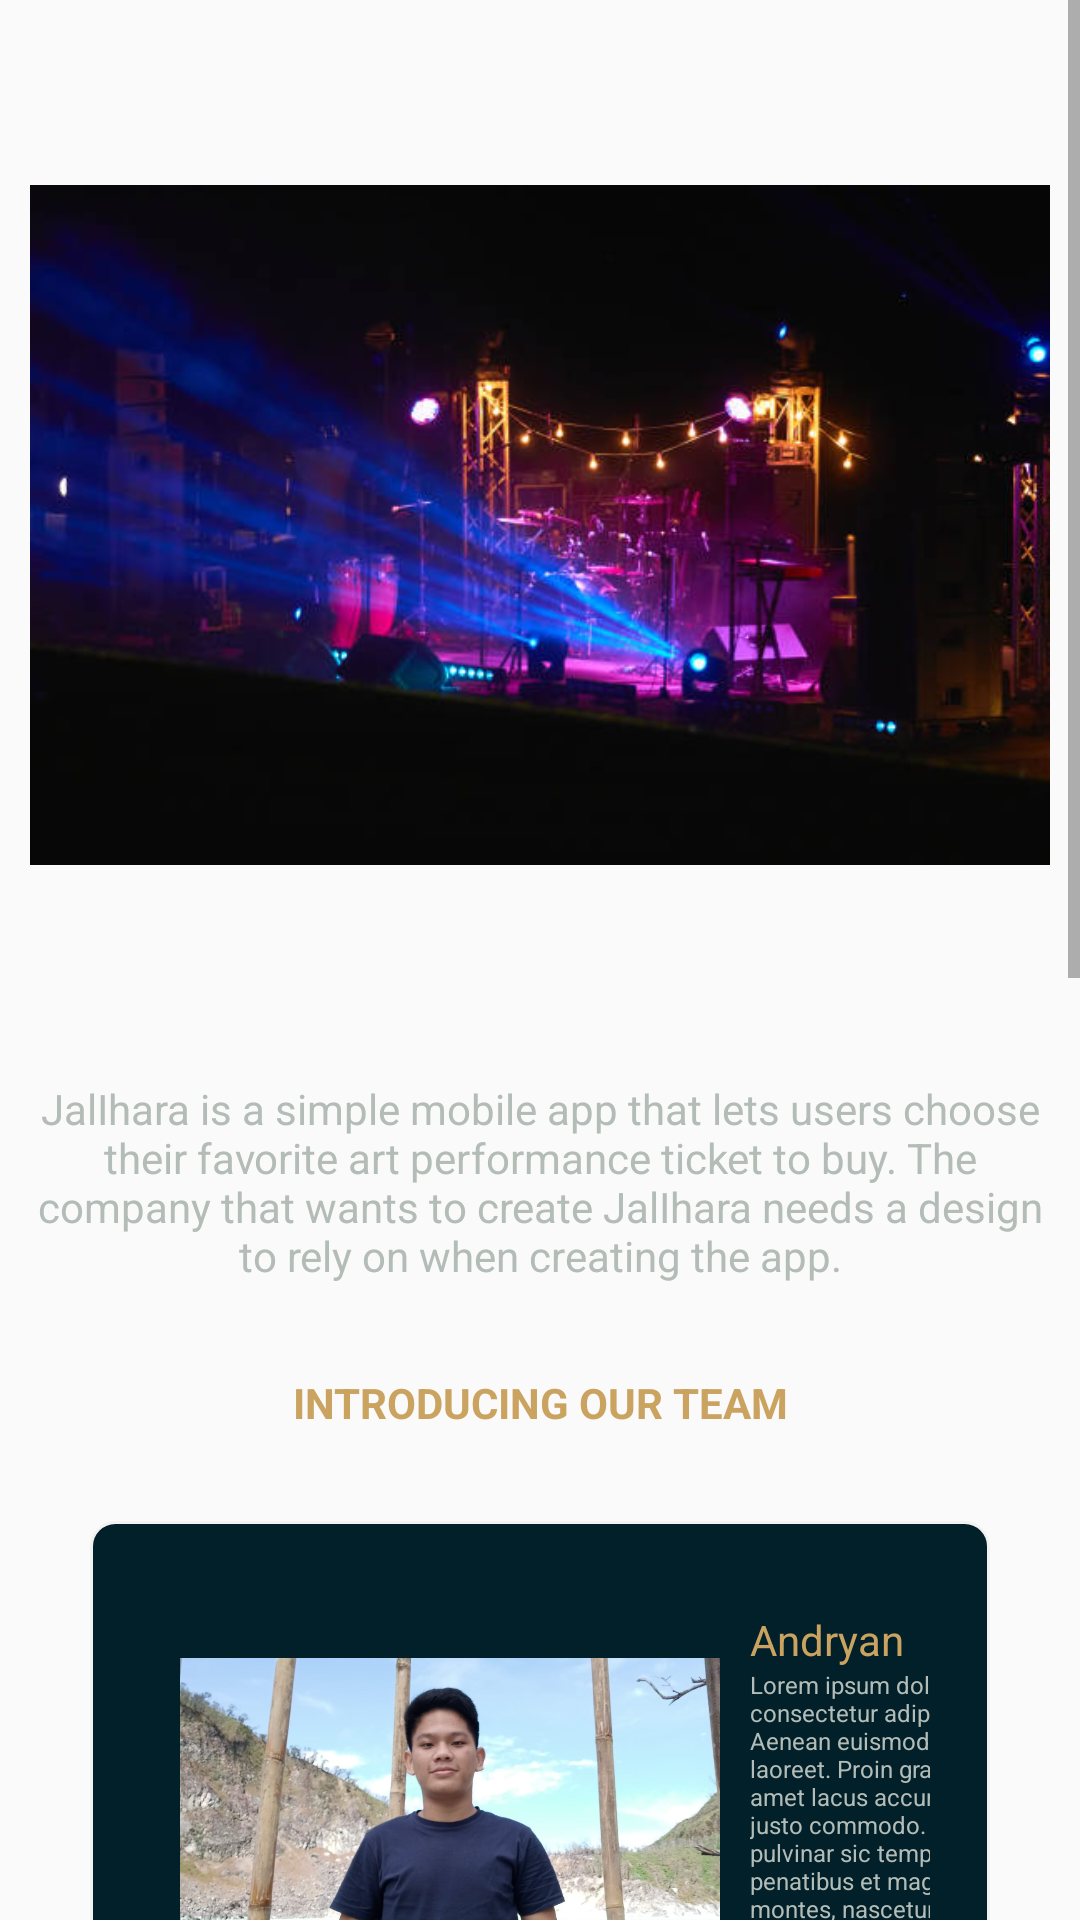

Reconstruct the res/layout file that produces this screen, plus the resources it refers to.
<!-- AndroidManifest.xml: application theme Theme.Aboutus -->
<!-- res/layout/fragment_about_us.xml -->
<?xml version="1.0" encoding="utf-8"?>
<ScrollView xmlns:android="http://schemas.android.com/apk/res/android"
    xmlns:app="http://schemas.android.com/apk/res-auto"
    xmlns:tools="http://schemas.android.com/tools"
    android:layout_width="match_parent"
    android:layout_height="match_parent"
    android:orientation="vertical"
    tools:context=".fragments.AboutUsFragment">
    <LinearLayout
        android:layout_width="match_parent"
        android:layout_height="wrap_content"
        android:orientation="vertical">

        <ImageView
            android:id="@+id/imageView"
            android:layout_width="match_parent"
            android:layout_height="350dp"
            android:padding="10dp"
            android:src="@drawable/t1" />

        <TextView
            android:id="@+id/textView"
            android:layout_width="match_parent"
            android:layout_height="wrap_content"
            android:padding="10dp"
            android:text="JalIhara is a simple mobile app that lets users choose their favorite art performance ticket to buy. The company that wants to create JalIhara needs a design to rely on when creating the app."
            android:textAlignment="center"
            android:textColor="@color/textColor" />
        <TextView
            android:layout_width="match_parent"
            android:layout_height="wrap_content"
            android:text="INTRODUCING OUR TEAM"
            android:textAlignment="center"
            android:textColor="@color/secondaryColor"
            android:textStyle="bold"
            android:paddingTop="20dp"/>

        <LinearLayout
            android:layout_width="match_parent"
            android:layout_height="200dp"
            android:orientation="horizontal"
            android:layout_margin="30dp"
            android:padding="20dp"
            android:background="@drawable/border_background">

            <ImageView
                android:id="@+id/imageView1"
                android:layout_width="200dp"
                android:layout_height="150dp"
                android:padding="10dp"
                android:textAlignment="center"
                android:src="@drawable/author1" />
            <LinearLayout
                android:layout_width="100dp"
                android:layout_height="wrap_content"
                android:orientation="vertical">
                <TextView
                    android:layout_width="wrap_content"
                    android:layout_height="match_parent"
                    android:layout_weight="1"
                    android:paddingTop="10dp"
                    android:text="Andryan"
                    android:textColor="@color/secondaryColor"/>
                <TextView
                    android:layout_width="130dp"
                    android:layout_height="90dp"
                    android:layout_weight="1"
                    android:text="Lorem ipsum dolor sit amet, consectetur adipiscing elit. Aenean euismod bibendum laoreet. Proin gravida dolor sit amet lacus accumsan et viverra justo commodo. Proin sodales pulvinar sic tempor. Sociis natoque penatibus et magnis dis parturient montes, nascetur ridiculus mus."
                    android:textSize="8sp"
                    android:textColor="@color/textColor"/>
            </LinearLayout>
        </LinearLayout>

        <LinearLayout
            android:layout_width="match_parent"
            android:layout_height="200dp"
            android:orientation="horizontal"
            android:background="@drawable/border_background"
            android:layout_margin="30dp"
            android:padding="20dp">

            <ImageView
                android:id="@+id/imageView2"
                android:layout_width="200dp"
                android:layout_height="150dp"
                android:padding="10dp"
                android:textAlignment="center"
                android:src="@drawable/author2" />

            <LinearLayout
                android:layout_width="100dp"
                android:layout_height="wrap_content"
                android:orientation="vertical">
                <TextView
                    android:layout_width="wrap_content"
                    android:layout_height="match_parent"
                    android:layout_weight="1"
                    android:paddingTop="10dp"
                    android:text="Nathalia Chandra"
                    android:textColor="@color/secondaryColor"/>
                <TextView
                    android:layout_width="130dp"
                    android:layout_height="90dp"
                    android:layout_weight="1"
                    android:text="Lorem ipsum dolor sit amet, consectetur adipiscing elit. Aenean euismod bibendum laoreet. Proin gravida dolor sit amet lacus accumsan et viverra justo commodo. Proin sodales pulvinar sic tempor. Sociis natoque penatibus et magnis dis parturient montes, nascetur ridiculus mus."
                    android:textSize="8sp"
                    android:textColor="@color/textColor"/>
            </LinearLayout>
        </LinearLayout>
        <LinearLayout
            android:layout_width="match_parent"
            android:layout_height="200dp"
            android:orientation="horizontal"
            android:background="@drawable/border_background"
            android:layout_margin="30dp"
            android:padding="20dp">

            <ImageView
                android:id="@+id/imageView3"
                android:layout_width="200dp"
                android:layout_height="130dp"
                android:padding="10dp"
                android:textAlignment="center"
                android:src="@drawable/author3" />

            <LinearLayout
                android:layout_width="100dp"
                android:layout_height="wrap_content"
                android:orientation="vertical">
                <TextView
                    android:layout_width="wrap_content"
                    android:layout_height="match_parent"
                    android:layout_weight="1"
                    android:paddingTop="10dp"
                    android:text="Putu Devi Ariska P."
                    android:textColor="@color/secondaryColor"/>
                <TextView
                    android:layout_width="130dp"
                    android:layout_height="90dp"
                    android:layout_weight="1"
                    android:text="Lorem ipsum dolor sit amet, consectetur adipiscing elit. Aenean euismod bibendum laoreet. Proin gravida dolor sit amet lacus accumsan et viverra justo commodo. Proin sodales pulvinar sic tempor. Sociis natoque penatibus et magnis dis parturient montes, nascetur ridiculus mus."
                    android:textSize="8sp"
                    android:textColor="@color/textColor"/>
            </LinearLayout>
        </LinearLayout>
    </LinearLayout>
</ScrollView>
<!-- resources referenced by this layout -->
<resources>
  <color name="secondaryColor">#CBA360</color>
  <color name="textColor">#B3BCB6</color>
  <!-- drawable author1: jpeg bitmap (drawable, 114527 bytes) -->
  <!-- drawable author2: jpg bitmap (drawable, 219715 bytes) -->
  <!-- drawable author3: jpg bitmap (drawable, 172468 bytes) -->
  <!-- drawable border_background (drawable) -->
  <?xml version="1.0" encoding="utf-8"?>
  <shape xmlns:android="http://schemas.android.com/apk/res/android"
      android:shape="rectangle">
  
      
      <solid android:color="#022029" />
  
      
      <stroke
          android:width="1dp"
          android:color="#F2F2F2" />
  
      
      <corners android:radius="8dp" />
  
  </shape>
  <!-- drawable t1: jpg bitmap (drawable, 29276 bytes) -->
  <style name="Theme.Aboutus" parent="Base.Theme.Aboutus" />
  <style name="Base.Theme.Aboutus" parent="Theme.AppCompat.Light.NoActionBar">
          
          
      </style>
</resources>
